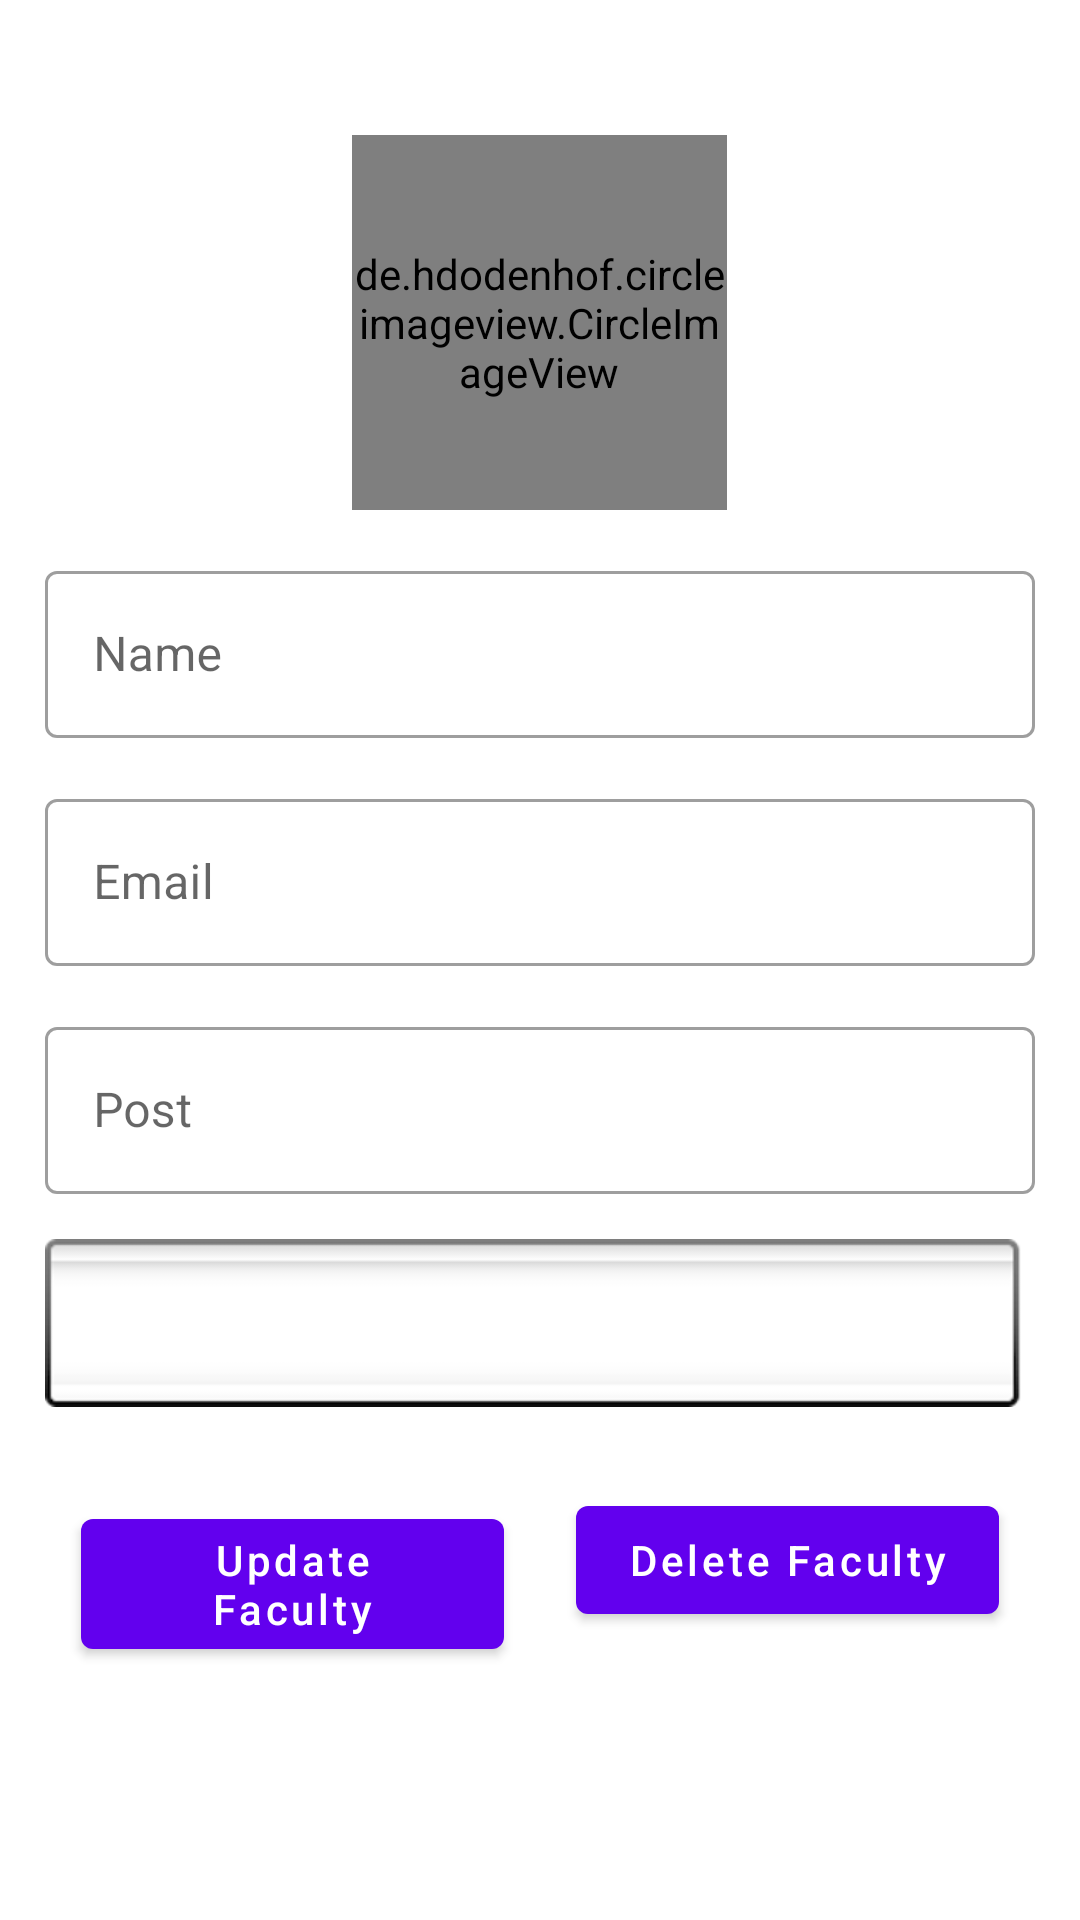

Here is an Android app screen rendered from its layout file. Give the layout XML and the strings, colors and styles it references.
<!-- AndroidManifest.xml: application theme Theme.CollegeAdminApp -->
<!-- res/layout/activity_add_update_faculty.xml -->
<?xml version="1.0" encoding="utf-8"?>
<layout xmlns:android="http://schemas.android.com/apk/res/android">

    <RelativeLayout
        android:layout_width="match_parent"
        android:layout_height="match_parent">

        <ScrollView
            android:layout_width="match_parent"
            android:layout_height="match_parent"
            android:padding="@dimen/margin_15">

            <LinearLayout
                android:layout_width="match_parent"
                android:layout_height="wrap_content"
                android:orientation="vertical">

                <de.hdodenhof.circleimageview.CircleImageView
                    android:id="@+id/ivFacultyImage"
                    android:layout_width="@dimen/civ_add_update_faculty"
                    android:layout_height="@dimen/civ_add_update_faculty"
                    android:layout_gravity="center"
                    android:layout_marginTop="@dimen/margin_30"
                    android:src="@drawable/user_image" />

                <com.google.android.material.textfield.TextInputLayout
                    style="@style/Widget.MaterialComponents.TextInputLayout.OutlinedBox"
                    android:layout_width="match_parent"
                    android:layout_height="match_parent"
                    android:layout_marginTop="@dimen/margin_15">

                    <com.google.android.material.textfield.TextInputEditText
                        android:id="@+id/etFacultyName"
                        android:layout_width="match_parent"
                        android:layout_height="wrap_content"
                        android:hint="@string/name"
                        android:inputType="text" />
                </com.google.android.material.textfield.TextInputLayout>

                <com.google.android.material.textfield.TextInputLayout
                    style="@style/Widget.MaterialComponents.TextInputLayout.OutlinedBox"
                    android:layout_width="match_parent"
                    android:layout_height="match_parent"
                    android:layout_marginTop="@dimen/margin_15">

                    <com.google.android.material.textfield.TextInputEditText
                        android:id="@+id/etFacultyEmail"
                        android:layout_width="match_parent"
                        android:layout_height="wrap_content"
                        android:hint="@string/email"
                        android:inputType="textEmailAddress" />
                </com.google.android.material.textfield.TextInputLayout>

                <com.google.android.material.textfield.TextInputLayout
                    style="@style/Widget.MaterialComponents.TextInputLayout.OutlinedBox"
                    android:layout_width="match_parent"
                    android:layout_height="match_parent"
                    android:layout_marginTop="@dimen/margin_15">

                    <com.google.android.material.textfield.TextInputEditText
                        android:id="@+id/etFacultyPost"
                        android:layout_width="match_parent"
                        android:layout_height="wrap_content"
                        android:hint="@string/post"
                        android:inputType="text" />
                </com.google.android.material.textfield.TextInputLayout>

                <Spinner
                    android:id="@+id/spinner_teacher_departments"
                    android:layout_width="match_parent"
                    android:layout_height="wrap_content"
                    android:layout_marginVertical="@dimen/margin_15"
                    android:background="@android:drawable/spinner_background"
                    android:gravity="center" />

                <LinearLayout
                    android:layout_width="match_parent"
                    android:layout_height="wrap_content"
                    android:orientation="horizontal"
                    android:weightSum="2">
                    

                    <com.google.android.material.button.MaterialButton
                        android:id="@+id/btnUpdateFaculty"
                        android:layout_width="0dp"
                        android:layout_height="wrap_content"
                        android:layout_margin="@dimen/margin_12"
                        android:layout_weight="1"
                        android:text="@string/update_faculty"
                        android:textAllCaps="false" />

                    <com.google.android.material.button.MaterialButton
                        android:id="@+id/btnDeleteFaculty"
                        android:layout_width="0dp"
                        android:layout_height="wrap_content"
                        android:layout_margin="@dimen/margin_12"
                        android:layout_weight="1"
                        android:text="@string/delete_faculty"
                        android:textAllCaps="false" />
                </LinearLayout>
            </LinearLayout>
        </ScrollView>

        <LinearLayout
            android:id="@+id/linear_layout"
            android:layout_width="wrap_content"
            android:layout_height="wrap_content"
            android:layout_centerInParent="true"
            android:orientation="horizontal" />
    </RelativeLayout>

</layout>
<!-- resources referenced by this layout -->
<resources>
  <dimen name="civ_add_update_faculty">125dp</dimen>
  <dimen name="margin_12">12dp</dimen>
  <dimen name="margin_15">15dp</dimen>
  <dimen name="margin_30">30dp</dimen>
  <string name="delete_faculty">Delete Faculty</string>
  <string name="email">Email</string>
  <string name="name">Name</string>
  <string name="post">Post</string>
  <string name="update_faculty">Update Faculty</string>
  <style name="Theme.CollegeAdminApp" parent="Theme.MaterialComponents.DayNight.DarkActionBar">
          
          <item name="colorPrimary">@color/purple_500</item>
          <item name="colorPrimaryVariant">@color/purple_700</item>
          <item name="colorOnPrimary">@color/white</item>
          
          <item name="colorSecondary">@color/teal_200</item>
          <item name="colorSecondaryVariant">@color/teal_700</item>
          <item name="colorOnSecondary">@color/black</item>
          
          <item name="android:statusBarColor" tools:targetApi="l">?attr/colorPrimaryVariant</item>
          
      </style>
  <color name="purple_500">#FF6200EE</color>
  <color name="purple_700">#FF3700B3</color>
  <color name="white">#ffffff</color>
  <color name="teal_200">#FF03DAC5</color>
  <color name="teal_700">#FF018786</color>
  <color name="black">#FF000000</color>
</resources>
